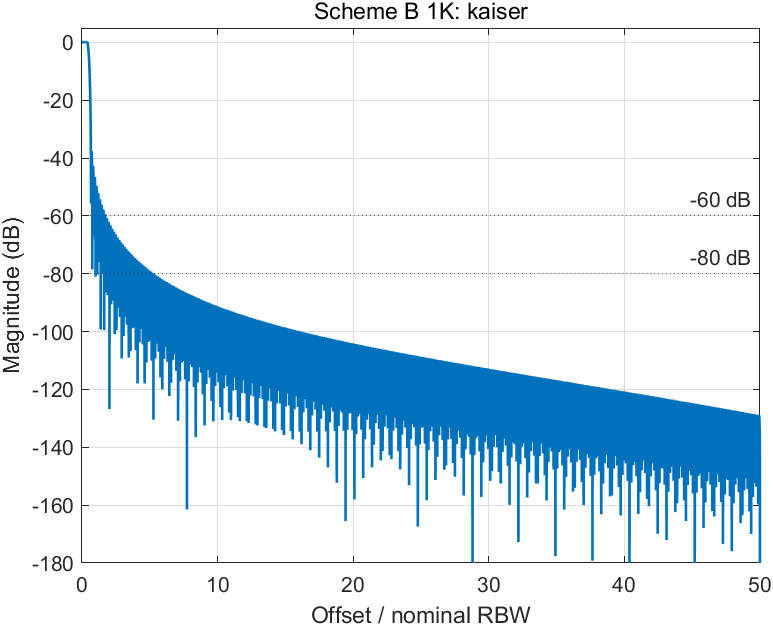

Data behind this chart, as committed beside it:
freq_hz, freq_over_rbw, magnitude_db
0, 0, -6.75029226587301e-15
6.25, 0.00625, 0.001044
12.5, 0.0125, 0.004149
18.75, 0.01875, 0.009237
25, 0.025, 0.01618
31.25, 0.03125, 0.0248
37.5, 0.0375, 0.03487
43.75, 0.04375, 0.04615
50, 0.05, 0.05834
56.25, 0.05625, 0.07114
62.5, 0.0625, 0.08422
68.75, 0.06875, 0.09724
75, 0.075, 0.1099
81.25, 0.08125, 0.1218
87.5, 0.0875, 0.1327
93.75, 0.09375, 0.1423
100, 0.1, 0.1503
106.2, 0.1062, 0.1565
112.5, 0.1125, 0.1608
118.8, 0.1187, 0.163
125, 0.125, 0.163
131.2, 0.1313, 0.1607
137.5, 0.1375, 0.1563
143.8, 0.1437, 0.1497
150, 0.15, 0.1412
156.2, 0.1562, 0.1308
162.5, 0.1625, 0.1189
168.8, 0.1688, 0.1057
175, 0.175, 0.09149
181.2, 0.1812, 0.0767
187.5, 0.1875, 0.06169
193.8, 0.1938, 0.04687
200, 0.2, 0.03264
206.2, 0.2062, 0.01944
212.5, 0.2125, 0.007661
218.8, 0.2188, -0.002306
225, 0.225, -0.01011
231.2, 0.2313, -0.01545
237.5, 0.2375, -0.01806
243.8, 0.2437, -0.01776
250, 0.25, -0.01444
256.2, 0.2562, -0.00806
262.5, 0.2625, 0.001312
268.8, 0.2687, 0.01353
275, 0.275, 0.02836
281.2, 0.2812, 0.04544
287.5, 0.2875, 0.06436
293.8, 0.2938, 0.08459
300, 0.3, 0.1055
306.2, 0.3063, 0.1265
312.5, 0.3125, 0.1466
318.8, 0.3187, 0.1653
325, 0.325, 0.1814
331.2, 0.3312, 0.1943
337.5, 0.3375, 0.2028
343.8, 0.3438, 0.206
350, 0.35, 0.2029
356.2, 0.3563, 0.1924
362.5, 0.3625, 0.1737
368.8, 0.3688, 0.1456
... 7,941 more rows
